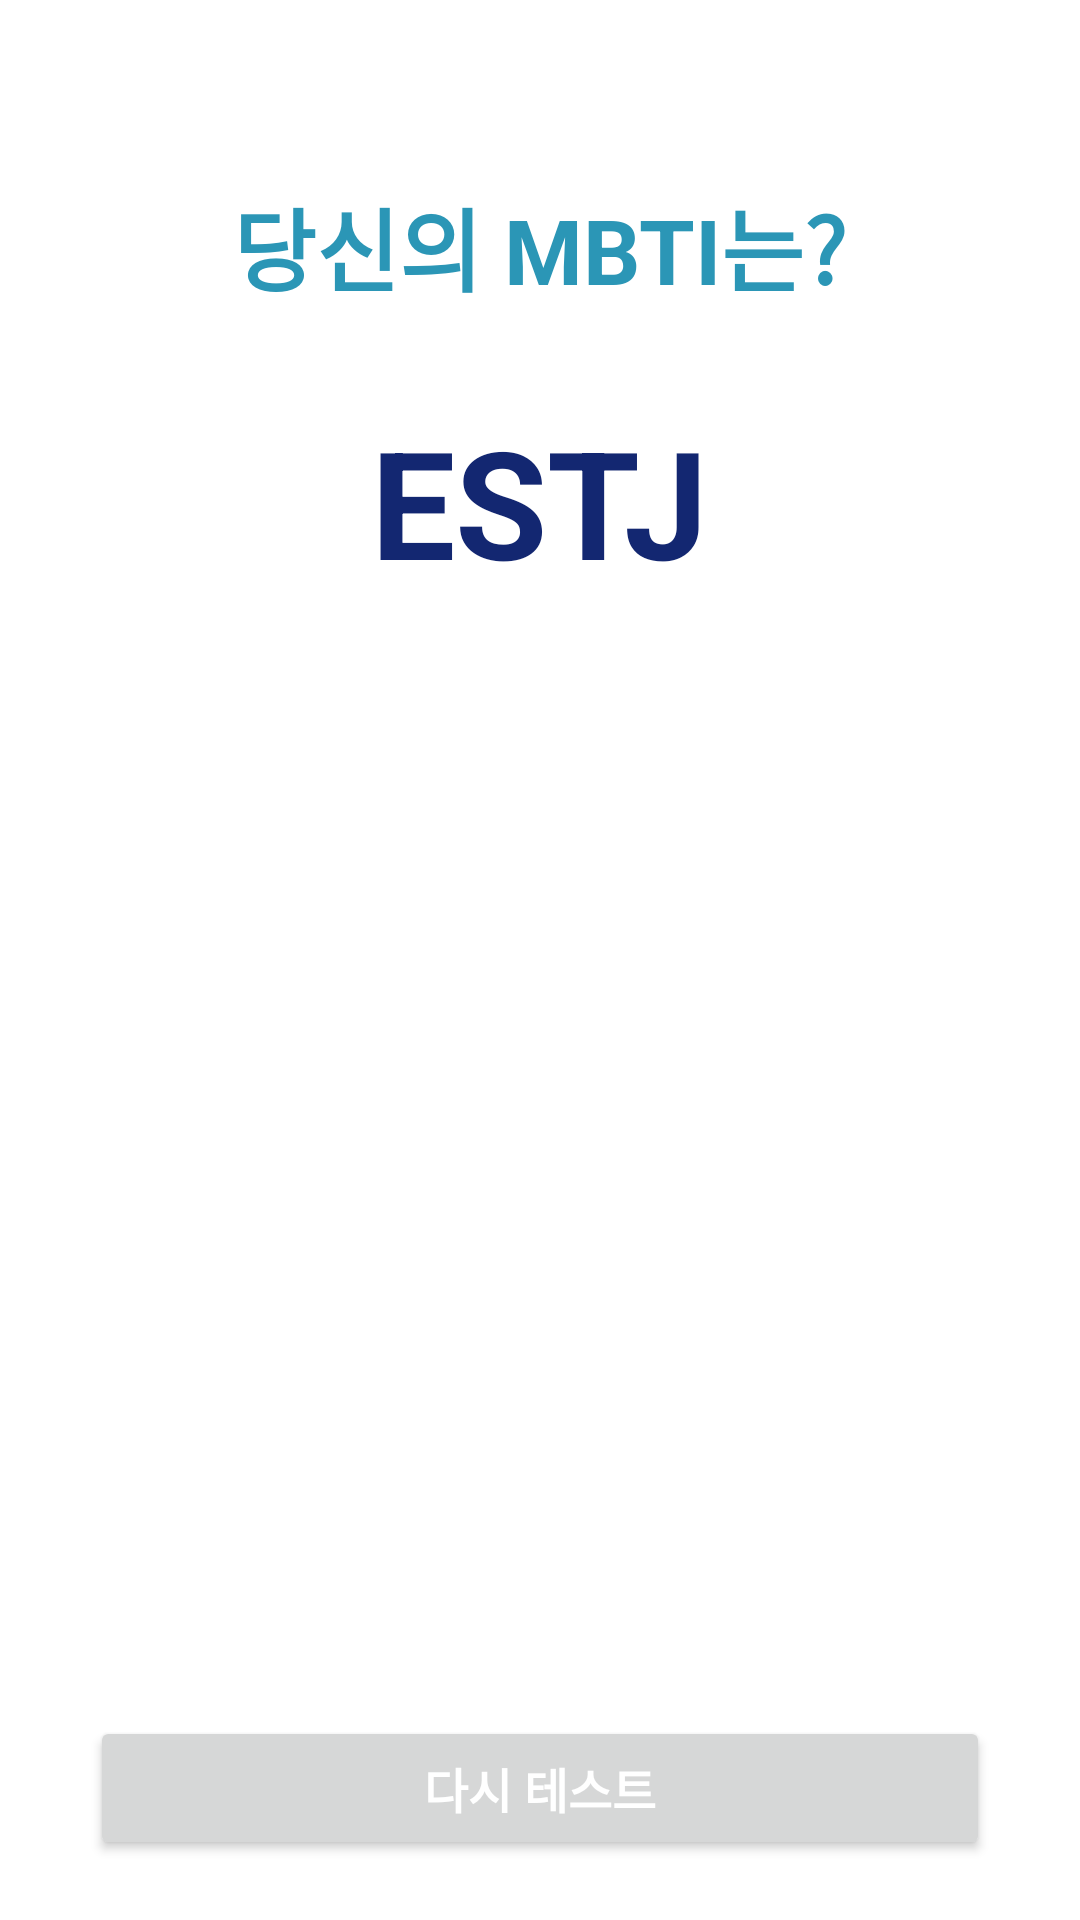

Here is an Android app screen rendered from its layout file. Give the layout XML and the strings, colors and styles it references.
<!-- AndroidManifest.xml: application theme Theme.BMICalculator -->
<!-- res/layout/activity_result.xml -->
<?xml version="1.0" encoding="utf-8"?>
<androidx.constraintlayout.widget.ConstraintLayout xmlns:android="http://schemas.android.com/apk/res/android"
    xmlns:app="http://schemas.android.com/apk/res-auto"
    xmlns:tools="http://schemas.android.com/tools"
    android:layout_width="match_parent"
    android:layout_height="match_parent"
    tools:context=".MainActivity">

    <TextView
        android:id="@+id/result_title"
        android:layout_width="wrap_content"
        android:layout_height="wrap_content"
        android:layout_marginTop="60dp"
        android:text="당신의 MBTI는?"
        android:textAlignment="center"
        android:textColor="#2B96B6"
        android:textSize="30sp"
        android:textStyle="bold"
        app:layout_constraintEnd_toEndOf="parent"
        app:layout_constraintHorizontal_bias="0.497"
        app:layout_constraintStart_toStartOf="parent"
        app:layout_constraintTop_toTopOf="parent" />

    <TextView
        android:id="@+id/result"
        android:layout_width="wrap_content"
        android:layout_height="wrap_content"
        android:layout_marginTop="30dp"
        android:text="ESTJ"
        android:textAlignment="center"
        android:textColor="#132771"
        android:textSize="50sp"
        android:textStyle="bold"
        app:layout_constraintEnd_toEndOf="@+id/result_title"
        app:layout_constraintStart_toStartOf="@+id/result_title"
        app:layout_constraintTop_toBottomOf="@+id/result_title" />

    <ImageView
        android:id="@+id/result_image"
        android:layout_width="match_parent"
        android:layout_height="0dp"
        android:layout_marginStart="10dp"
        android:layout_marginTop="20dp"
        android:layout_marginEnd="10dp"
        android:layout_marginBottom="10dp"
        app:layout_constraintBottom_toTopOf="@+id/retry"
        app:layout_constraintEnd_toEndOf="parent"
        app:layout_constraintStart_toStartOf="parent"
        app:layout_constraintTop_toBottomOf="@+id/result"
        app:srcCompat="@drawable/estj" />

    <Button
        android:id="@+id/retry"
        android:layout_width="0dp"
        android:layout_height="wrap_content"
        android:layout_marginStart="30dp"
        android:layout_marginEnd="30dp"
        android:layout_marginBottom="20dp"
        android:text="다시 테스트"
        android:textColor="#FFFFFF"
        android:textSize="16sp"
        android:textStyle="bold"
        app:layout_constraintBottom_toBottomOf="parent"
        app:layout_constraintEnd_toEndOf="parent"
        app:layout_constraintHorizontal_bias="1.0"
        app:layout_constraintStart_toStartOf="parent" />
</androidx.constraintlayout.widget.ConstraintLayout>
<!-- resources referenced by this layout -->
<resources>
  <style name="Theme.BMICalculator" parent="Theme.MaterialComponents.DayNight.DarkActionBar">
          
          <item name="colorPrimary">@color/purple_500</item>
          <item name="colorPrimaryVariant">@color/purple_700</item>
          <item name="colorOnPrimary">@color/white</item>
          
          <item name="colorSecondary">@color/teal_200</item>
          <item name="colorSecondaryVariant">@color/teal_700</item>
          <item name="colorOnSecondary">@color/black</item>
          
          <item name="android:statusBarColor">?attr/colorPrimaryVariant</item>
          
          <item name="windowActionBar">false</item>
          <item name="windowNoTitle">true</item>
      </style>
  <!-- not gathered from this repository: default colours our renderer supplied (Android Studio template values) -->
  <color name="purple_500">#FF6200EE</color>
  <color name="purple_700">#FF3700B3</color>
  <color name="teal_200">#FF03DAC5</color>
  <color name="teal_700">#FF018786</color>
  <color name="black">#FF000000</color>
  <color name="white">#FFFFFFFF</color>
</resources>
